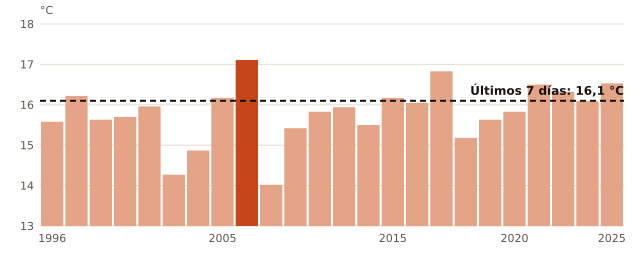

The table this chart was drawn from, first rows:
anio, temperatura_C
1996, 15.58
1997, 16.22
1998, 15.63
2001, 15.7
2002, 15.96
2003, 14.27
2004, 14.87
2005, 16.17
2006, 17.11
2007, 14.02
2008, 15.42
2009, 15.83
2011, 15.94
2012, 15.5
2015, 16.17
2016, 16.05
2017, 16.83
2018, 15.18
2019, 15.63
2020, 15.83
2021, 16.5
2022, 16.32
2023, 16.09
2025, 16.53
ahora, 16.1
